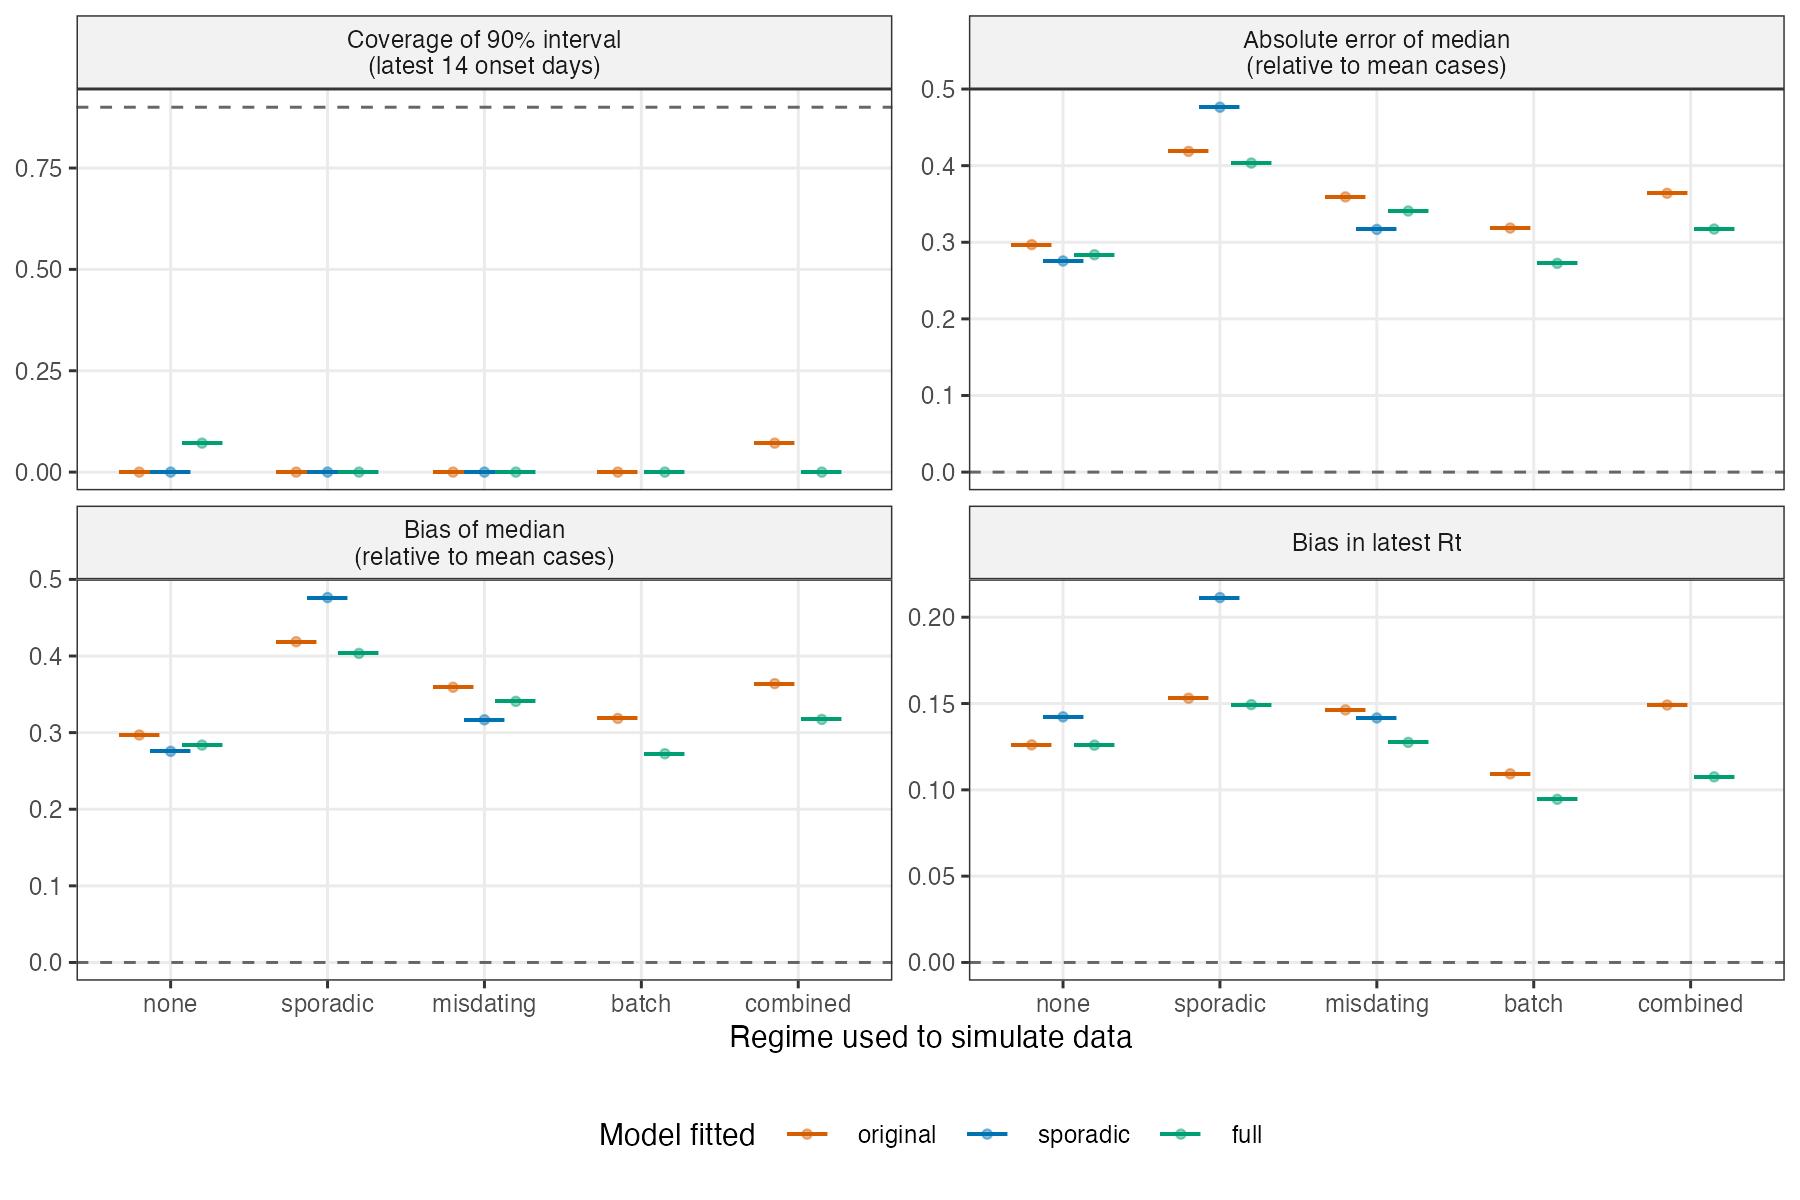

Values plotted in this chart, from the file beside it:
regime, replicate, model, seconds, failed, error, recent_coverage, recent_abs_error, recent_bias, recent_width, Rt_last_bias, Rt_last_covered, Rt_last_width, reporting_mean, reporting_sd, eta, rho, pi, p_any_batch, mean_n_batches, footprint_coverage, footprint_abs_error, footprint_bias, footprint_width
none, 1, original, 4.812, FALSE, NA, 0, 0.2969, 0.2969, 0.1434, 0.1261, FALSE, 0.05031, 6.849, 4.148, NA, NA, NA, NA, NA, NA, NA, NA, NA
none, 1, sporadic, 5.378, FALSE, NA, 0, 0.2756, 0.2756, 0.1589, 0.1423, FALSE, 0.1014, 6.879, 3.976, 0.02097, 0.2622, 0, NA, NA, NA, NA, NA, NA
none, 1, full, 11.25, FALSE, NA, 0.07143, 0.2837, 0.2837, 0.15, 0.1259, FALSE, 0.08114, 6.743, 3.985, 0.009028, 0.3307, 0.01915, 0, 0, NA, NA, NA, NA
sporadic, 1, original, 4.573, FALSE, NA, 0, 0.4186, 0.4186, 0.1584, 0.1531, FALSE, 0.03997, 6.849, 4.148, NA, NA, NA, NA, NA, NA, NA, NA, NA
sporadic, 1, sporadic, 5.379, FALSE, NA, 0, 0.4763, 0.4763, 0.2181, 0.2114, FALSE, 0.05246, 6.879, 3.976, 0.02389, 0.1969, 0, NA, NA, NA, NA, NA, NA
sporadic, 1, full, 9.991, FALSE, NA, 0, 0.4034, 0.4034, 0.1724, 0.1494, FALSE, 0.1208, 6.782, 3.982, 0.01603, 0.2577, 0.03118, 1, 1.75, NA, NA, NA, NA
misdating, 1, original, 4.392, FALSE, NA, 0, 0.3592, 0.3592, 0.167, 0.1463, FALSE, 0.05542, 6.849, 4.148, NA, NA, NA, NA, NA, NA, NA, NA, NA
misdating, 1, sporadic, 5.014, FALSE, NA, 0, 0.3168, 0.3168, 0.1998, 0.1416, FALSE, 0.09853, 6.879, 3.976, 0.02231, 0.1539, 0, NA, NA, NA, NA, NA, NA
misdating, 1, full, 10.54, FALSE, NA, 0, 0.3408, 0.3408, 0.1966, 0.1275, FALSE, 0.07616, 6.811, 3.93, 0.01842, 0.1264, 0.03964, 1, 1, NA, NA, NA, NA
batch, 1, original, 4.573, FALSE, NA, 0, 0.3185, 0.3185, 0.161, 0.1093, FALSE, 0.0604, 6.849, 4.148, NA, NA, NA, NA, NA, 0, 0.242, 0.242, 0
batch, 1, sporadic, 0.004346, TRUE, Reported cases are revised downwards by …, NA, NA, NA, NA, NA, NA, NA, NA, NA, NA, NA, NA, NA, NA, NA, NA, NA, NA
batch, 1, full, 10.67, FALSE, NA, 0, 0.2725, 0.2725, 0.1608, 0.09453, FALSE, 0.07658, 6.92, 4.03, 0.009144, 0.3058, 0.0385, 1, 1, 0.8571, 0.00133, 0.00133, 0
combined, 1, original, 4.436, FALSE, NA, 0.07143, 0.364, 0.364, 0.1353, 0.1491, FALSE, 0.0498, 6.849, 4.148, NA, NA, NA, NA, NA, 0, 0.274, 0.274, 0
combined, 1, sporadic, 0.008534, TRUE, Reported cases are revised downwards by …, NA, NA, NA, NA, NA, NA, NA, NA, NA, NA, NA, NA, NA, NA, NA, NA, NA, NA
combined, 1, full, 11.84, FALSE, NA, 0, 0.3172, 0.3172, 0.1625, 0.1075, FALSE, 0.04763, 6.859, 3.986, 0.009056, 0.1316, 0.03593, 1, 3, 0.7143, 0.003686, 0.001229, 0
